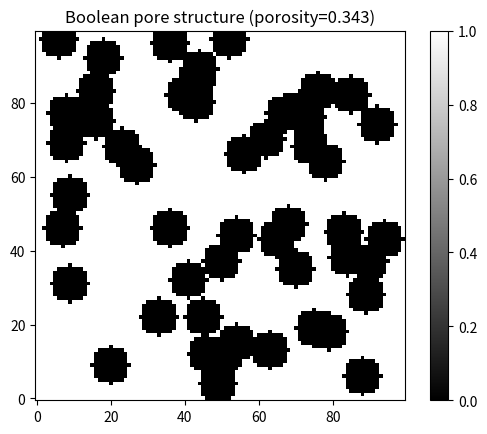

The script that saved this image:
import numpy as np
import matplotlib.pyplot as plt

def generate_boolean_pores(grid_size=100, porosity=0.4, sphere_radius=5, seed=42):
    rng = np.random.default_rng(seed)
    volume = np.ones((grid_size, grid_size), dtype=np.uint8)  # 初始全为固体(1)
    
    # 随机放置球体（圆）作为孔隙，将孔隙区域设为0
    n_spheres = int(porosity * grid_size**2 / (np.pi * sphere_radius**2))
    for _ in range(n_spheres):
        cx = rng.integers(0, grid_size)
        cy = rng.integers(0, grid_size)
        y, x = np.ogrid[:grid_size, :grid_size]
        mask = (x - cx)**2 + (y - cy)**2 <= sphere_radius**2
        volume[mask] = 0  # 孔隙=0，固体=1
    
    actual_porosity = 1 - volume.mean()
    return volume, actual_porosity

volume, por = generate_boolean_pores(grid_size=100, porosity=0.4, sphere_radius=5)
print(f"实际孔隙率: {por:.3f}")

plt.imshow(volume, cmap='gray', origin='lower')
plt.title(f"Boolean pore structure (porosity={por:.3f})")
plt.colorbar()
plt.show()
